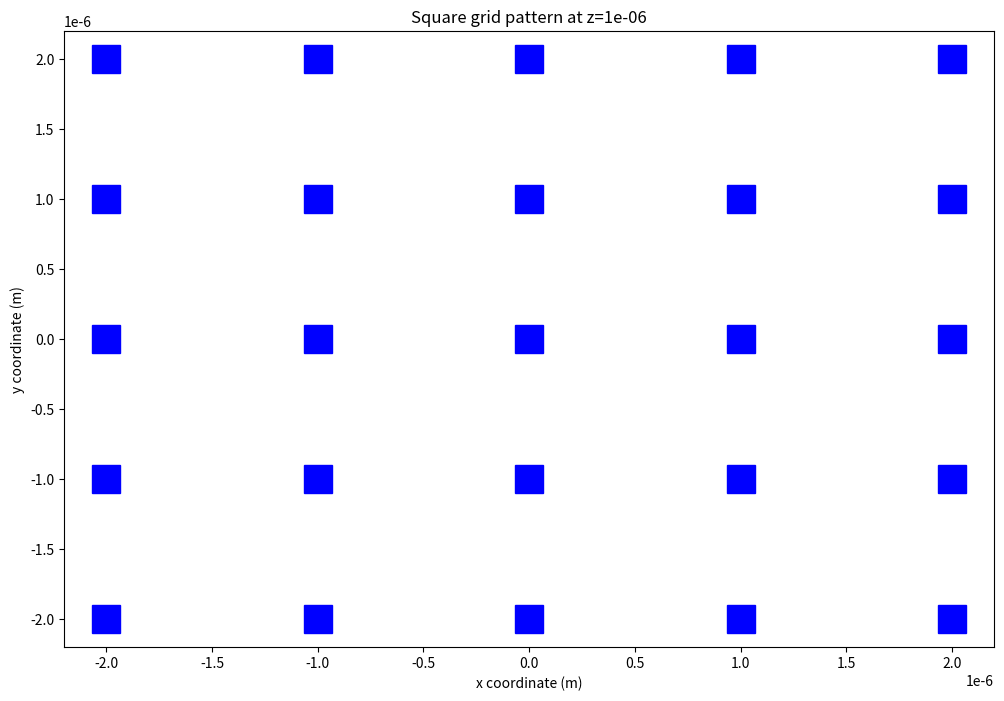

Source code (Python):
import matplotlib.pyplot as plt
import numpy as np


def find_coordinate_matrix(n_size: int, n_length: float,
                           z_coordinate: float) -> np.ndarray:
    """ Find the position coordinates of elements in a physical representation
    of an n_size x n_size matrix located at position z.

    Keep in mind that the position of the elements is always considered to be
    in the middle. For example, if n_length=1, the element in the matrix at
    position [1, 2] will have coordinates [1+1/2, 2+1/2].

    Args:
        n_size: Size of the matrix (there will be n_size x n_size elements in
            the matrix).
        n_length: Length of the physical matrix (squared).
        z_coordinate: Z coordinate where the physical matrix is placed.

    Returns:
        Numpy array containing the coordinates of elements (n_size, n_size, 3)
        where the last entry represents: (x, y, z).
    """
    # the matrix containing all coordinates
    matrix = np.zeros(shape=(n_size, n_size, 3))

    # length of one pixel (or physical element of the matrix)
    pixel_length = n_length/n_size

    # go through each element in the matrix and assign its value
    for i in range(n_size):
        for j in range(n_size):
            matrix[i][j] = np.array([pixel_length*(i+0.5),
                                     pixel_length*(j+0.5),
                                     z_coordinate])

    return matrix


def create_square_grid_pattern(center_coordinates: np.ndarray,
                               pixel_length: float, pixel_number: int,
                               pixel_separation: float,
                               grid_z_coordinate: float) -> np.ndarray:
    """ Finds the coordinates of all pixels from a square grid.

    Each feature of the grid (cna be square, circle, etc.) will be placed in
    a square 'pixel' of size pixel_length x pixel_length at a distance
    of pixel-separation from all other pixels around. Keep in mind that
    the total length of the physical grid will be:
    pixel_length*pixel_number + pixel_separation*(pixel_number-1)

    Args:
        center_coordinates: X and Y coordinates of the center. If pixel_number
            is odd the center will be a pixel and if pixel_number is even,
            the center will be placed between 4 pixels.
        pixel_length: The physical length of the pixel (length of one side
            of the square in meters).
        pixel_number: The number of pixels in one row (or collumn) of the
            grid.
        pixel_separation: The distance between two consecutive pixels
            (in meters)
        grid_z_coordinate: The z coordinate of all pixels.

    Returns:
        Numpy array containing the coordinates of elements
        (pixel_number, pixel_numbers, 3)
        where the last entry represents the coordinates (x, y, z).
    """
    # the matrix containing all coordinates
    pixel_matrix = np.zeros(shape=(pixel_number, pixel_number, 3))

    # distance between the centre of 2 pixels
    distance = pixel_length + pixel_separation

    # possible values for x and y
    # the center square will have center_coordinates for ood pixel number
    if pixel_number % 2 == 1:
        x_coordinates = distance*np.arange(
            start=-int(pixel_number/2), stop=int(pixel_number/2)+1,
            step=1
        ) + center_coordinates[0]
        y_coordinates = distance * np.arange(
            start=-int(pixel_number / 2), stop=int(pixel_number / 2) + 1,
            step=1
        ) + center_coordinates[1]

    # center_coordinates will be between for ood pixel number
    else:
        x_coordinates = distance*np.arange(
            start=-pixel_number/2+0.5, stop=pixel_number/2+0.5,
            step=1
        ) + center_coordinates[0]
        y_coordinates = distance*np.arange(
            start=-pixel_number/2+0.5, stop=pixel_number/2+0.5,
            step=1
        ) + center_coordinates[1]

    # go through each pixel
    for i in range(len(x_coordinates)):
        for j in range(len(y_coordinates)):

            # set all z coordinates to grid_z_coordinates
            pixel_matrix[i][j][2] = grid_z_coordinate

            # set the x and y coordinates
            pixel_matrix[i][j][0] = x_coordinates[i]
            pixel_matrix[i][j][1] = y_coordinates[j]

    # return the square grid pattern found
    return pixel_matrix


def plot_square_grid_pattern(pattern: np.ndarray) -> None:
    """ Plots the squared grid pattern in XY plane.

    Args:
        pattern: Numpy array representing the pixel matrix generated by the
            function create_square_grid_pattern
    """
    # create the figure
    plt.figure(figsize=(12, 8))

    # figure title and axis labels
    plt.title(f'Square grid pattern at z={pattern[0][0][2]}')
    plt.ylabel('y coordinate (m)')
    plt.xlabel('x coordinate (m)')

    # plot each pixel
    for i in range(pattern.shape[0]):
        for j in range(pattern.shape[1]):
            plt.plot(pattern[i][j][0], pattern[i][j][1],
                     marker='s', markersize=20, color='blue')

    plt.show()


if __name__ == '__main__':
    # used only for testing and debugging
    debug_matrix = create_square_grid_pattern(
        center_coordinates=np.array([0, 0]),
        pixel_length=0.8E-6,
        pixel_separation=0.2E-6,
        pixel_number=5,
        grid_z_coordinate=1E-6)
    plot_square_grid_pattern(pattern=debug_matrix)
